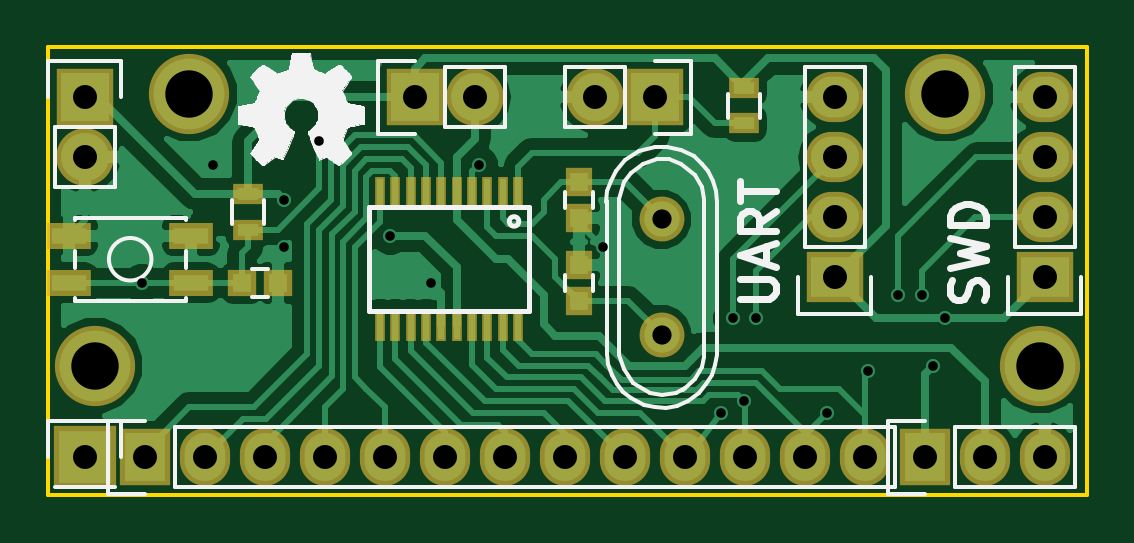
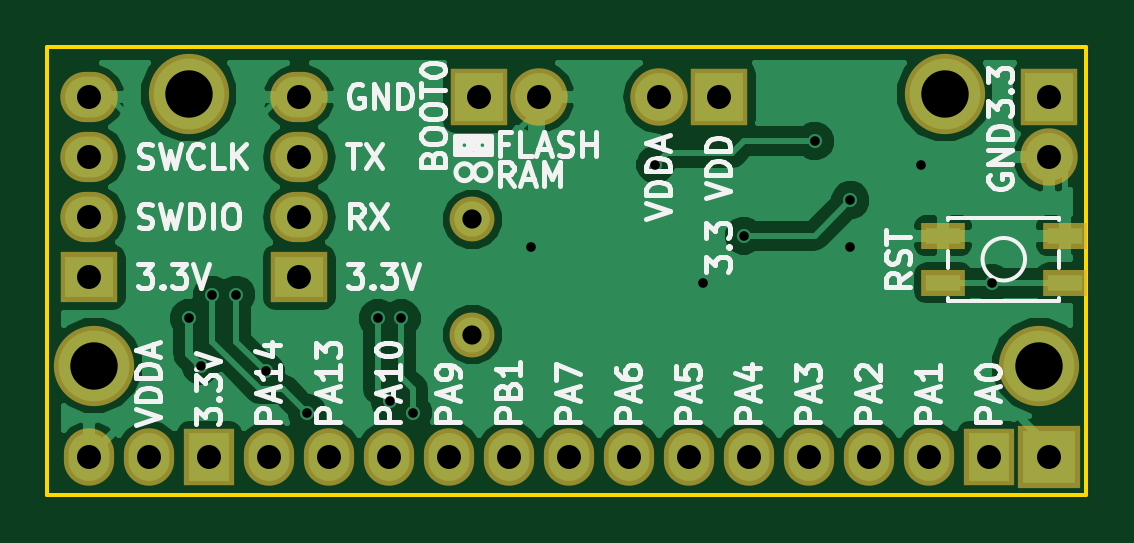
Circuit board: 8 layer files. Board 44.0 x 19.0 mm.
- bottom_copper: miniboard-stm32f0-B_Cu.gbr (41015 bytes)
- bottom_mask: miniboard-stm32f0-B_Mask.gbr (1733 bytes)
- bottom_silk: miniboard-stm32f0-B_SilkS.gbr (29172 bytes)
- outline: miniboard-stm32f0-Edge_Cuts.gbr (543 bytes)
- top_copper: miniboard-stm32f0-F_Cu.gbr (41674 bytes)
- top_mask: miniboard-stm32f0-F_Mask.gbr (2645 bytes)
- top_silk: miniboard-stm32f0-F_SilkS.gbr (28730 bytes)
- drill: miniboard-stm32f0.drl (961 bytes)

=== bottom_copper: miniboard-stm32f0-B_Cu.gbr (41015 bytes, source omitted) ===
=== bottom_mask: miniboard-stm32f0-B_Mask.gbr ===
G04 #@! TF.FileFunction,Soldermask,Bot*
%FSLAX46Y46*%
G04 Gerber Fmt 4.6, Leading zero omitted, Abs format (unit mm)*
G04 Created by KiCad (PCBNEW 0.201510100348+6257~30~ubuntu14.04.1-product) date jeu. 15 oct. 2015 23:40:22 CEST*
%MOMM*%
G01*
G04 APERTURE LIST*
%ADD10C,0.100000*%
%ADD11R,2.432000X2.432000*%
%ADD12O,2.432000X2.432000*%
%ADD13R,2.127200X2.432000*%
%ADD14O,2.127200X2.432000*%
%ADD15R,2.635200X2.635200*%
%ADD16R,2.432000X2.127200*%
%ADD17O,2.432000X2.127200*%
%ADD18R,1.850000X1.100000*%
%ADD19C,3.400000*%
%ADD20C,1.901140*%
G04 APERTURE END LIST*
D10*
D11*
X129540000Y-104140000D03*
D12*
X132080000Y-104140000D03*
D13*
X118110000Y-119380000D03*
D14*
X120650000Y-119380000D03*
X123190000Y-119380000D03*
X125730000Y-119380000D03*
X128270000Y-119380000D03*
X130810000Y-119380000D03*
X133350000Y-119380000D03*
X135890000Y-119380000D03*
X138430000Y-119380000D03*
X140970000Y-119380000D03*
X143510000Y-119380000D03*
X146050000Y-119380000D03*
X148590000Y-119380000D03*
D15*
X115570000Y-119380000D03*
D11*
X139700000Y-104140000D03*
D12*
X137160000Y-104140000D03*
D11*
X115570000Y-104140000D03*
D12*
X115570000Y-106680000D03*
D13*
X151130000Y-119380000D03*
D14*
X153670000Y-119380000D03*
X156210000Y-119380000D03*
D16*
X156210000Y-111760000D03*
D17*
X156210000Y-109220000D03*
X156210000Y-106680000D03*
X156210000Y-104140000D03*
D16*
X147320000Y-111760000D03*
D17*
X147320000Y-109220000D03*
X147320000Y-106680000D03*
X147320000Y-104140000D03*
D18*
X114925000Y-110000000D03*
X120075000Y-110000000D03*
X120075000Y-112000000D03*
X114925000Y-112000000D03*
D19*
X120000000Y-104000000D03*
X156000000Y-115500000D03*
X152000000Y-104000000D03*
X116000000Y-115500000D03*
D20*
X140000000Y-109309060D03*
X140000000Y-114190940D03*
M02*

=== bottom_silk: miniboard-stm32f0-B_SilkS.gbr (29172 bytes, source omitted) ===
=== outline: miniboard-stm32f0-Edge_Cuts.gbr ===
G04 #@! TF.FileFunction,Profile,NP*
%FSLAX46Y46*%
G04 Gerber Fmt 4.6, Leading zero omitted, Abs format (unit mm)*
G04 Created by KiCad (PCBNEW 0.201510100348+6257~30~ubuntu14.04.1-product) date jeu. 15 oct. 2015 23:40:22 CEST*
%MOMM*%
G01*
G04 APERTURE LIST*
%ADD10C,0.100000*%
%ADD11C,0.150000*%
G04 APERTURE END LIST*
D10*
D11*
X158000000Y-102000000D02*
X114000000Y-102000000D01*
X158000000Y-121000000D02*
X158000000Y-102000000D01*
X114000000Y-121000000D02*
X158000000Y-121000000D01*
X114000000Y-102000000D02*
X114000000Y-121000000D01*
M02*

=== top_copper: miniboard-stm32f0-F_Cu.gbr (41674 bytes, source omitted) ===
=== top_mask: miniboard-stm32f0-F_Mask.gbr ===
G04 #@! TF.FileFunction,Soldermask,Top*
%FSLAX46Y46*%
G04 Gerber Fmt 4.6, Leading zero omitted, Abs format (unit mm)*
G04 Created by KiCad (PCBNEW 0.201510100348+6257~30~ubuntu14.04.1-product) date jeu. 15 oct. 2015 23:40:22 CEST*
%MOMM*%
G01*
G04 APERTURE LIST*
%ADD10C,0.100000*%
%ADD11R,1.150000X1.200000*%
%ADD12R,1.200000X1.150000*%
%ADD13R,2.432000X2.432000*%
%ADD14O,2.432000X2.432000*%
%ADD15R,2.127200X2.432000*%
%ADD16O,2.127200X2.432000*%
%ADD17R,2.635200X2.635200*%
%ADD18R,2.432000X2.127200*%
%ADD19O,2.432000X2.127200*%
%ADD20R,1.300000X0.900000*%
%ADD21R,1.850000X1.100000*%
%ADD22R,0.452400X1.352400*%
%ADD23C,3.400000*%
%ADD24C,1.901140*%
G04 APERTURE END LIST*
D10*
D11*
X136500000Y-107750000D03*
X136500000Y-109250000D03*
X136500000Y-112750000D03*
X136500000Y-111250000D03*
D12*
X122250000Y-112000000D03*
X123750000Y-112000000D03*
D13*
X129540000Y-104140000D03*
D14*
X132080000Y-104140000D03*
D15*
X118110000Y-119380000D03*
D16*
X120650000Y-119380000D03*
X123190000Y-119380000D03*
X125730000Y-119380000D03*
X128270000Y-119380000D03*
X130810000Y-119380000D03*
X133350000Y-119380000D03*
X135890000Y-119380000D03*
X138430000Y-119380000D03*
X140970000Y-119380000D03*
X143510000Y-119380000D03*
X146050000Y-119380000D03*
X148590000Y-119380000D03*
D17*
X115570000Y-119380000D03*
D13*
X139700000Y-104140000D03*
D14*
X137160000Y-104140000D03*
D13*
X115570000Y-104140000D03*
D14*
X115570000Y-106680000D03*
D15*
X151130000Y-119380000D03*
D16*
X153670000Y-119380000D03*
X156210000Y-119380000D03*
D18*
X156210000Y-111760000D03*
D19*
X156210000Y-109220000D03*
X156210000Y-106680000D03*
X156210000Y-104140000D03*
D18*
X147320000Y-111760000D03*
D19*
X147320000Y-109220000D03*
X147320000Y-106680000D03*
X147320000Y-104140000D03*
D20*
X143500000Y-103750000D03*
X143500000Y-105250000D03*
X122500000Y-108250000D03*
X122500000Y-109750000D03*
D21*
X120075000Y-110000000D03*
X114925000Y-110000000D03*
X114925000Y-112000000D03*
X120075000Y-112000000D03*
D22*
X133275000Y-113800000D03*
X133925000Y-113800000D03*
X132625000Y-113800000D03*
X131975000Y-113800000D03*
X131325000Y-113800000D03*
X130675000Y-113800000D03*
X130025000Y-113800000D03*
X129375000Y-113800000D03*
X128075000Y-108200000D03*
X128725000Y-108200000D03*
X129375000Y-108200000D03*
X130025000Y-108200000D03*
X133925000Y-108200000D03*
X133275000Y-108200000D03*
X132625000Y-108200000D03*
X131975000Y-108200000D03*
X131325000Y-108200000D03*
X130675000Y-108200000D03*
X128725000Y-113800000D03*
X128075000Y-113800000D03*
D23*
X120000000Y-104000000D03*
X156000000Y-115500000D03*
X152000000Y-104000000D03*
X116000000Y-115500000D03*
D24*
X140000000Y-109309060D03*
X140000000Y-114190940D03*
M02*

=== top_silk: miniboard-stm32f0-F_SilkS.gbr (28730 bytes, source omitted) ===
=== drill: miniboard-stm32f0.drl ===
M48
;DRILL file {KiCad 0.201510100348+6257~30~ubuntu14.04.1-product} date jeu. 15 oct. 2015 23:40:25 CEST
;FORMAT={-:-/ absolute / inch / decimal}
FMAT,2
INCH,TZ
T1C0.016
T2C0.032
T3C0.040
T4C0.079
%
G90
G05
M72
T1
X4.6457Y-4.4094
X4.7638Y-4.2126
X4.8819Y-4.2717
X4.8819Y-4.3504
X4.9409Y-4.1732
X5.0591Y-4.3307
X5.128Y-4.4094
X5.2067Y-4.2126
X5.4134Y-4.3504
X5.6102Y-4.626
X5.6299Y-4.4685
X5.6496Y-4.6063
X5.6693Y-4.4685
X5.7874Y-4.626
X5.8563Y-4.5571
X5.9055Y-4.4291
X5.9449Y-4.4291
X5.9646Y-4.5472
X5.9843Y-4.4685
T2
X5.5118Y-4.3035
X5.5118Y-4.4957
T3
X4.55Y-4.1
X4.55Y-4.2
X4.55Y-4.7
X4.65Y-4.7
X4.75Y-4.7
X4.85Y-4.7
X4.95Y-4.7
X5.05Y-4.7
X5.1Y-4.1
X5.15Y-4.7
X5.2Y-4.1
X5.25Y-4.7
X5.35Y-4.7
X5.4Y-4.1
X5.45Y-4.7
X5.5Y-4.1
X5.55Y-4.7
X5.65Y-4.7
X5.75Y-4.7
X5.8Y-4.1
X5.8Y-4.2
X5.8Y-4.3
X5.8Y-4.4
X5.85Y-4.7
X5.95Y-4.7
X6.05Y-4.7
X6.15Y-4.1
X6.15Y-4.2
X6.15Y-4.3
X6.15Y-4.4
X6.15Y-4.7
T4
X4.5669Y-4.5472
X4.7244Y-4.0945
X5.9843Y-4.0945
X6.1417Y-4.5472
T0
M30
